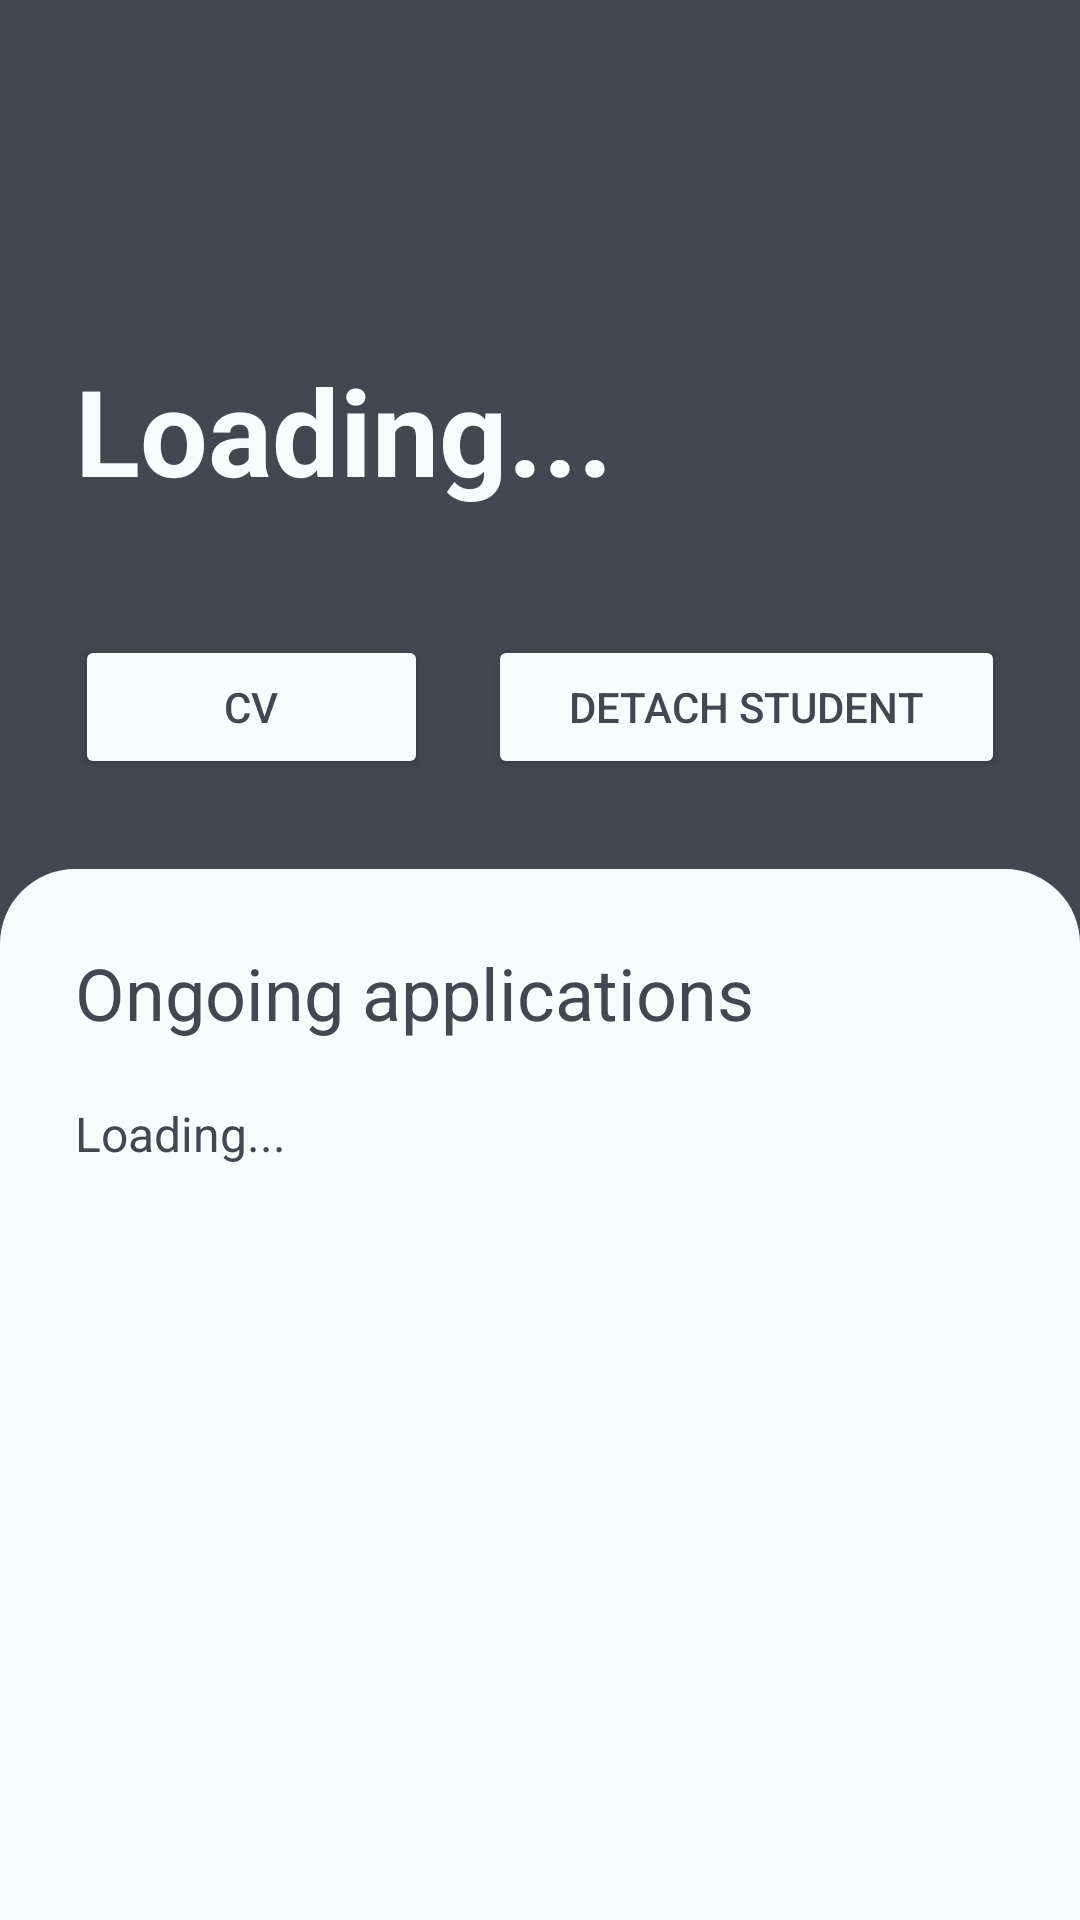

Here is an Android app screen rendered from its layout file. Give the layout XML and the strings, colors and styles it references.
<!-- AndroidManifest.xml: application theme Theme.StageConnect -->
<!-- res/layout/fragment_university_student_profile.xml -->
<?xml version="1.0" encoding="utf-8"?>
<ScrollView xmlns:android="http://schemas.android.com/apk/res/android"
    xmlns:tools="http://schemas.android.com/tools"
    android:theme="@style/dark"
    android:layout_width="match_parent"
    android:layout_height="match_parent"
    android:paddingTop="60dp"
    android:fillViewport="true">
    <LinearLayout
        android:layout_width="match_parent"
        android:layout_height="wrap_content"
        android:orientation="vertical">

        <LinearLayout
            android:layout_width="match_parent"
            android:layout_height="wrap_content"
            android:orientation="vertical"
            android:paddingTop="35dp"
            android:paddingHorizontal="25dp"
            android:paddingBottom="10dp">


            <TextView
                android:id="@+id/university"
                android:layout_width="match_parent"
                android:layout_height="wrap_content"
                android:textSize="16sp"
                android:text=" " />
            <TextView
                android:id="@+id/name"
                android:layout_width="match_parent"
                android:layout_height="wrap_content"
                android:textSize="40sp"
                android:textStyle="bold"
                android:text="Loading..." />

            <TextView
                android:id="@+id/email"
                android:layout_width="match_parent"
                android:layout_height="wrap_content"
                android:textSize="16sp"
                android:text=" " />

            <LinearLayout
                android:layout_width="match_parent"
                android:layout_height="wrap_content"
                android:layout_marginVertical="20dp"
                android:orientation="horizontal">
                <Button
                    android:id="@+id/cv"
                    android:layout_width="wrap_content"
                    android:layout_height="wrap_content"
                    android:layout_marginRight="10dp"
                    android:layout_weight="1"
                    android:backgroundTint="@color/light_gray"
                    android:textColor="@color/dark_blue"
                    android:text="CV" />
                <Button
                    android:id="@+id/detach"
                    android:layout_width="wrap_content"
                    android:layout_height="wrap_content"
                    android:layout_marginLeft="10dp"
                    android:layout_weight="1"
                    android:backgroundTint="@color/light_gray"
                    android:textColor="@color/dark_blue"
                    android:text="Detach student" />
            </LinearLayout>

        </LinearLayout>


        <LinearLayout
            android:layout_width="match_parent"
            android:layout_height="wrap_content"
            android:paddingVertical="20dp"
            android:theme="@style/light"
            android:orientation="vertical"
            android:background="@drawable/light_round_top"
            android:padding="25dp">

            <TextView
                android:layout_width="wrap_content"
                android:layout_height="wrap_content"
                android:textSize="24sp"
                android:text="Ongoing applications" />

            <TextView
                android:id="@+id/empty"
                android:layout_width="match_parent"
                android:layout_height="wrap_content"
                android:textSize="16sp"
                android:layout_marginVertical="20dp"
                android:text="Loading..." />

            <androidx.recyclerview.widget.RecyclerView
                android:id="@+id/list"
                android:layout_width="match_parent"
                android:layout_height="wrap_content"
                tools:listitem="@layout/recycler_view_job_application" />

            <View
                android:theme="@style/light"
                android:layout_width="match_parent"
                android:layout_height="0dp"
                android:layout_weight="1" />
        </LinearLayout>
    </LinearLayout>
</ScrollView>
<!-- res/layout/recycler_view_job_application.xml (included above) -->
<?xml version="1.0" encoding="utf-8"?>
<androidx.constraintlayout.widget.ConstraintLayout xmlns:android="http://schemas.android.com/apk/res/android"
    xmlns:app="http://schemas.android.com/apk/res-auto"
    android:layout_width="match_parent"
    android:layout_height="wrap_content"
    android:layout_marginVertical="5dp"
    android:background="@drawable/card"
    android:padding="15dp">

    <TextView
        android:id="@+id/status"
        android:theme="@style/light"
        android:layout_width="match_parent"
        android:layout_height="wrap_content"
        android:gravity="end"
        android:text="Status"
        android:textStyle="bold"
        app:layout_constraintTop_toTopOf="parent"
        android:textSize="16sp"/>
    <TextView
        android:id="@+id/company"
        android:theme="@style/light"
        android:layout_width="match_parent"
        android:layout_height="wrap_content"
        android:text="Company"
        app:layout_constraintTop_toBottomOf="@+id/status"
        android:textSize="16sp"/>
    <TextView
        android:id="@+id/position"
        android:theme="@style/light"
        android:layout_width="match_parent"
        android:layout_height="wrap_content"
        android:text="Position"
        app:layout_constraintTop_toBottomOf="@+id/company"
        android:textSize="20sp"
        android:textStyle="bold"/>

    <TextView
        android:id="@+id/city"
        android:theme="@style/light"
        android:layout_width="match_parent"
        android:layout_height="wrap_content"
        android:text="City"
        app:layout_constraintTop_toBottomOf="@+id/position"
        android:textSize="20sp"/>

    <TextView
        android:id="@+id/date"
        android:theme="@style/light"
        android:layout_width="match_parent"
        android:layout_height="wrap_content"
        android:text="Date"
        app:layout_constraintTop_toBottomOf="@+id/city"
        android:textSize="16sp"/>

</androidx.constraintlayout.widget.ConstraintLayout>
<!-- resources referenced by this layout -->
<resources>
  <color name="dark_blue">#444652</color>
  <color name="light_gray">#FAFBFD</color>
  <!-- drawable card (drawable) -->
  <?xml version="1.0" encoding="utf-8"?>
  <shape xmlns:android="http://schemas.android.com/apk/res/android">
      <solid android:color="#FAFBFD"/>
      <corners
          android:bottomRightRadius="5dp"
          android:bottomLeftRadius="5dp"
          android:topLeftRadius="5dp"
          android:topRightRadius="5dp"/>
  </shape>
  <!-- drawable light_round_top (drawable) -->
  <?xml version="1.0" encoding="utf-8"?>
  <shape xmlns:android="http://schemas.android.com/apk/res/android">
      <solid android:color="@color/light_gray"/>
      <corners
          android:topLeftRadius="25dp"
          android:topRightRadius="25dp"/>
  </shape>
  <style name="dark">
          <item name="android:textColor">@color/light_gray</item>
          <item name="android:background">@color/dark_blue</item>
          <item name="android:editTextColor">@color/dark_blue</item>
      </style>
  <style name="light">
          <item name="android:textColor">@color/dark_blue</item>
          <item name="android:background">@color/light_gray</item>
          <item name="android:editTextColor">@color/dark_blue</item>
      </style>
  <style name="Theme.StageConnect" parent="Base.Theme.StageConnect" />
  <style name="Base.Theme.StageConnect" parent="Theme.Material3.DayNight.NoActionBar">
           <item name="colorPrimary">@color/dark_blue</item>
      </style>
</resources>
